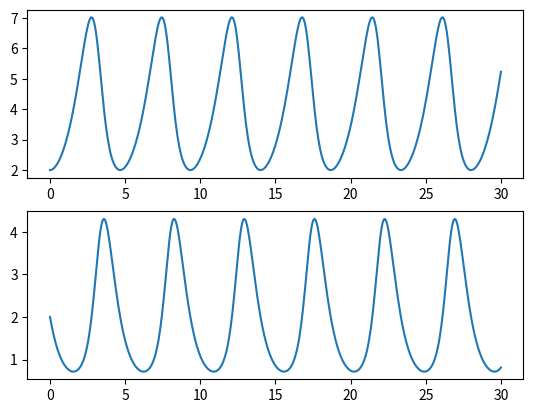

Here is the Python script that generated this plot:
import matplotlib.pyplot as plt
import numpy as np

a = 0.0
b = 30.0
alpha = 1
beta = 0.5
sigma = 2.0
gamma = 0.5
N = 500
h = (b-a)/N

f0 = lambda x,y: alpha*x - beta*x*y
f1 = lambda x,y: gamma*x*y - sigma*y
t_points = np.linspace(a,b,N)

r = np.empty((2,N),float)
r[:,0] = [2,2]

f = lambda r,t: np.array([f0(r[0],r[1]) , f1(r[0],r[1])])
for t in range(N-1):
    k1 = h*f(r[:,t],t_points[t])
    k2 = h*f(r[:,t]+0.5*k1,t_points[t]+0.5*h)
    k3 = h*f(r[:,t]+0.5*k2,t_points[t]+0.5*h)
    k4 = h*f(r[:,t]+k3,t_points[t]+h)
    r[:,t+1] = r[:,t] + (1.0/6)*(k1+2*k2+2*k3+k4)

fig,ax = plt.subplots(2)
ax[0].plot(t_points,r[0,:])
ax[1].plot(t_points,r[1,:])
plt.show()

